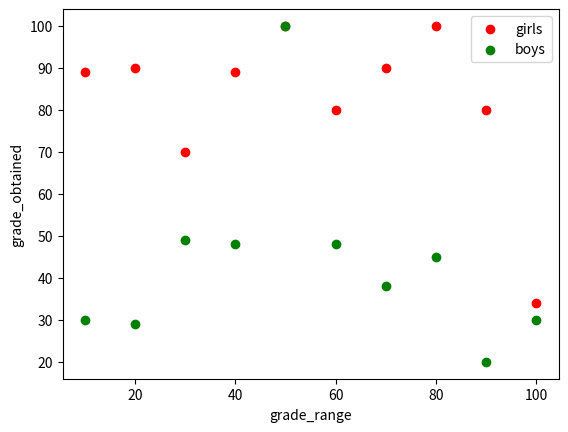

Python code for this plot:
"""
Code Challenge ( Scatter Plot )

Suppose the result was announced for a class. 
In this class both guys and girls appeared in the exam. 
The goal is to find out who performed better and how to get rid of shortcomings.
We are going to make a scatter plot for that.
Boys are in green while girls in red. 

girls_grades = [89, 90, 70, 89, 100, 80, 90, 100, 80, 34]
boys_grades = [30, 29, 49, 48, 100, 48, 38, 45, 20, 30]
grades_range = [10, 20, 30, 40, 50, 60, 70, 80, 90, 100]

Are their any outliers

Hint: 
    Use the Scatter method to scatter the data on the plot

"""

from matplotlib import pyplot as plt

girls_grades = [89, 90, 70, 89, 100, 80, 90, 100, 80, 34]
boys_grades = [30, 29, 49, 48, 100, 48, 38, 45, 20, 30]
grades_range = [10, 20, 30, 40, 50, 60, 70, 80, 90, 100]

plt.scatter(grades_range,girls_grades, color='red',label="girls"); 
plt.scatter(grades_range,boys_grades, color='green',label="boys"); 
plt.legend()
plt.xlabel("grade_range")
plt.ylabel("grade_obtained")